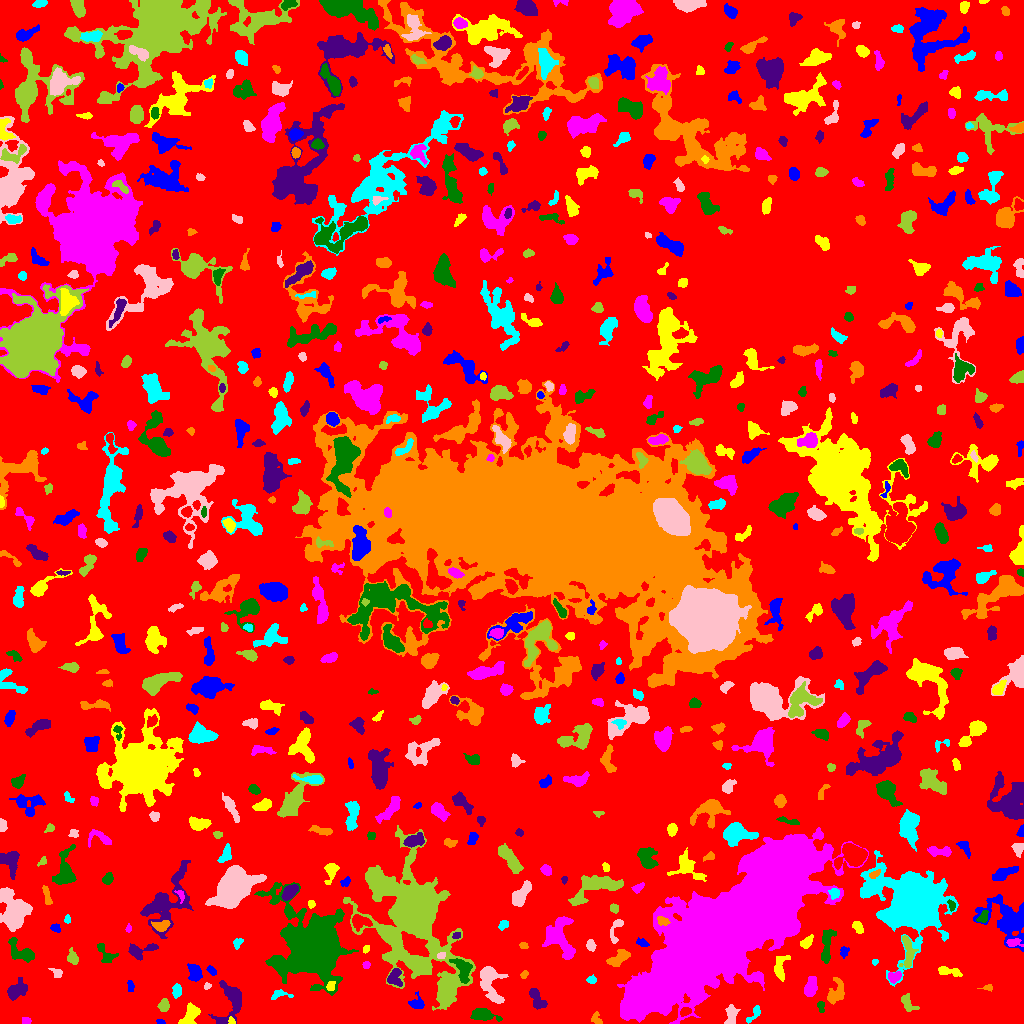

The file beside this chart, header and first rows:
ID, X, Y, A, B, theta, total_flux, mu_max, mu_median, mu_mean, R_fwhm, R_e, R10, R90, x_start, x_end, y_start, y_end, area, greylevel
0, 511.3, 519, 300.6, 295.5, 0.9132, 1416884, 12.0, 2.0, 1.923, 81.22, 224.9, 84.09, 365.4, 0, 1023, 0, 1023, 736884, 1.923
1, 160.6, 1.318, 2.01, 1.047, -0.3002, 44.0, 3.0, 1.0, 1.048, 2.034, 1.693, 0.5642, 2.764, 156, 165, 0, 4, 42, 7.048
2, 231.4, 2.382, 1.969, 1.268, -1.255, 76.0, 4.0, 2.0, 1.617, 2.821, 1.871, 0.5642, 2.985, 228, 235, 0, 7, 47, 8.617
3, 26.6, 2.654, 1.678, 1.562, 0.1639, 81.0, 3.0, 1.0, 1.286, 2.985, 2.111, 0.7979, 3.192, 22, 31, 0, 6, 63, 6.286
4, 483.1, 8.886, 6.09, 2.7, -0.1704, 1129, 10.0, 4.0, 4.197, 5.89, 4.787, 1.871, 7.818, 470, 502, 2, 15, 269, 9.197
5, 231.6, 24.47, 10.6, 6.25, 1.497, 1345, 8.0, 2.0, 2.523, 6.555, 6.333, 2.394, 11.13, 208, 241, 0, 43, 533, 6.523
6, 596.1, 4.497, 3.147, 2.344, -1.173, 191.0, 4.0, 2.0, 1.969, 4.37, 3.038, 1.128, 4.853, 591, 602, 0, 12, 97, 6.969
7, 753.9, 9.298, 5.794, 1.922, 0.9221, 225.0, 3.0, 2.0, 1.844, 4.918, 3.613, 1.493, 5.528, 746, 760, 0, 18, 122, 5.844
8, 731.3, 8.35, 5.183, 2.629, 1.502, 483.0, 5.0, 3.0, 2.503, 5.642, 4.583, 1.871, 6.817, 724, 740, 0, 19, 193, 6.503
9, 164, 17.92, 3.129, 2.511, 1.299, 316.0, 5.0, 3.0, 2.508, 4.514, 3.656, 1.382, 5.47, 157, 169, 12, 25, 126, 6.508
10, 685.2, 12.03, 2.631, 1.849, 0.3625, 281.0, 6.0, 3.0, 3.122, 4.029, 2.821, 1.128, 4.406, 680, 691, 7, 16, 90, 12.12
11, 417.1, 19.44, 3.325, 2.9, -0.1103, 471.0, 8.0, 2.0, 3.099, 4.26, 3.338, 1.262, 5.557, 408, 424, 15, 32, 152, 8.099
12, 189.6, 8.633, 6.57, 3.233, 1.01, 1048, 11.0, 3.5, 3.94, 4.687, 4.853, 1.871, 7.818, 178, 200, 0, 21, 266, 8.94
13, 726.7, 94.55, 52.42, 15.11, 0.707, 489951, 104.0, 16.0, 27.13, 33.42, 32.5, 12.85, 58.13, 617, 868, 0, 196, 18059, 29.13
14, 820.8, 16.52, 3.226, 1.514, -1.373, 127.0, 4.0, 2.0, 1.671, 3.7, 2.585, 0.9772, 4.029, 817, 824, 11, 22, 76, 7.671
15, 537.3, 24.78, 6.622, 2.723, -1.029, 609.0, 8.0, 3.0, 2.671, 4.514, 4.652, 1.693, 7.225, 529, 547, 14, 35, 228, 6.671
16, 836.1, 30.41, 6.191, 3.497, 1.175, 828.0, 8.0, 2.0, 2.885, 5.47, 4.918, 1.871, 8.058, 827, 844, 19, 46, 287, 6.885
17, 279, 28.9, 5.318, 2.186, 0.09839, 270.0, 5.0, 2.0, 2.231, 3.656, 3.385, 1.382, 5.412, 271, 293, 24, 34, 121, 7.231
18, 490.1, 41.3, 10.99, 4.842, -1.283, 2586, 14.0, 4.0, 4.87, 6.257, 6.887, 2.523, 11.4, 480, 508, 20, 57, 531, 8.87
19, 906.4, 20.48, 3.954, 1.721, -1.177, 209.0, 4.0, 1.0, 1.222, 4.618, 3.29, 1.262, 5.202, 901, 919, 12, 30, 171, 6.222
20, 607.8, 24.94, 4.794, 2.208, -0.4204, 306.0, 6.0, 1.0, 1.719, 3.868, 3.523, 1.262, 5.971, 596, 615, 16, 34, 178, 7.719
21, 130.5, 37.18, 3.129, 1.513, -1.398, 190.0, 5.0, 3.0, 2.603, 3.523, 2.764, 0.9772, 4.146, 127, 134, 32, 43, 73, 6.603
22, 330.7, 37.26, 2.516, 2.005, 1.077, 178.0, 4.0, 2.0, 2.253, 4.37, 2.821, 1.128, 4.37, 326, 335, 33, 42, 79, 11.25
23, 810.6, 36.53, 5.015, 2.507, 1.304, 960.0, 10.0, 4.0, 4.305, 5.412, 4.442, 1.693, 7.047, 804, 817, 27, 47, 223, 8.305
24, 309.7, 75.44, 16.43, 13.73, -1.191, 53618, 74.0, 8.0, 12.98, 10.09, 14.71, 5.046, 28.42, 254, 358, 28, 141, 4130, 15.98
25, 16.69, 33.02, 5.302, 3.172, 0.6122, 1008, 8.0, 3.0, 3.537, 6.482, 4.951, 2.034, 7.858, 7, 27, 23, 46, 285, 7.537
26, 987.9, 35.76, 2.96, 1.534, 0.06212, 113.0, 4.0, 2.0, 1.883, 3.29, 2.257, 0.7979, 3.742, 977, 992, 32, 39, 60, 5.883
27, 176.9, 32.78, 3.188, 2.074, 1.505, 500.0, 8.0, 4.0, 4.237, 4.687, 3.338, 1.382, 5.14, 172, 181, 25, 40, 118, 8.237
28, 207.2, 37.4, 1.896, 1.453, 0.6483, 126.0, 6.0, 3.0, 2.739, 2.764, 2.034, 0.7979, 3.241, 204, 211, 34, 41, 46, 6.739
29, 445.4, 29.04, 4.306, 2.577, 1.563, 664.0, 8.0, 3.0, 3.255, 4.918, 4.029, 1.596, 6.723, 440, 451, 20, 41, 204, 12.25
30, 0.9645, 42.34, 2.674, 0.9456, -1.545, 169.0, 8.0, 3.0, 3.674, 2.646, 1.954, 0.7979, 3.09, 0, 4, 36, 48, 46, 8.674
31, 194.5, 50.36, 3.808, 2.704, -1.342, 1143, 14.0, 4.0, 5.469, 4.918, 3.909, 1.596, 6.507, 187, 202, 42, 60, 209, 9.469
32, 780.2, 56.11, 6.812, 3.112, 1.409, 641.0, 7.0, 3.0, 2.739, 4.406, 4.652, 1.784, 7.334, 774, 790, 42, 68, 234, 6.739
33, 894.3, 46.84, 3.286, 2.386, 0.2797, 502.0, 8.0, 4.0, 3.862, 4.754, 3.478, 1.382, 5.441, 888, 901, 40, 52, 130, 10.86
34, 463, 54.4, 6.251, 3.598, -1.165, 771.0, 6.0, 3.0, 2.579, 6.979, 5.232, 2.111, 8.058, 449, 472, 40, 65, 299, 10.58
35, 394.6, 46.09, 4.434, 3.366, 1.502, 537.0, 6.0, 3.0, 2.685, 5.809, 4.334, 1.784, 6.604, 387, 402, 37, 55, 200, 9.685
36, 524.3, 48.97, 1.935, 1.547, 0.7271, 116.0, 5.0, 2.0, 2.071, 2.394, 2.034, 0.7979, 3.478, 520, 528, 45, 53, 56, 8.071
37, 591.7, 43.5, 1.977, 1.76, -4.494296594198003e-12, 118.0, 4.0, 1.5, 1.639, 3.385, 2.326, 0.7979, 3.827, 586, 596, 40, 49, 72, 6.639
38, 58.29, 50.58, 1.585, 1.43, 1.478, 76.0, 4.0, 0.0, 0.8444, 2.821, 1.871, 0.5642, 3.038, 48, 62, 46, 55, 90, 5.844
39, 411.9, 110.5, 26.26, 14.42, -1.077, 79585, 97.0, 6.0, 13.77, 11.73, 14.35, 5.293, 33.62, 343, 475, 13, 198, 5778, 15.77
40, 539.6, 49.47, 3.137, 2.127, -1.026, 385.0, 7.0, 3.0, 3.319, 3.909, 3.192, 1.262, 5.14, 533, 545, 42, 55, 116, 7.319
41, 211.7, 52.53, 2.652, 1.627, -0.8738, 172.0, 5.0, 2.0, 2.293, 3.038, 2.585, 0.9772, 4.222, 206, 216, 48, 58, 75, 7.293
42, 949.8, 52.06, 6.718, 2.108, -0.1605, 538.0, 7.0, 3.0, 3.11, 4.184, 4.406, 1.596, 6.723, 938, 962, 47, 57, 173, 6.11
43, 366.4, 58.62, 1.883, 1.489, 0.1151, 74.0, 3.0, 1.0, 1.345, 2.877, 2.185, 0.7979, 3.29, 362, 370, 55, 62, 55, 8.345
44, 105.6, 69.38, 7.117, 3.065, -0.9677, 220.0, 3.0, 1.0, 1.14, 4.72, 3.989, 1.493, 6.155, 97, 118, 61, 80, 193, 6.14
45, 138, 72.35, 6.498, 3.461, 0.1515, 658.0, 11.0, 3.0, 3.118, 2.821, 4.222, 1.493, 6.956, 128, 158, 63, 80, 211, 8.118
46, 618.3, 64.57, 5.893, 2.839, 0.6073, 712.0, 7.0, 3.0, 2.918, 5.171, 4.918, 1.871, 7.548, 606, 630, 57, 74, 244, 6.918
47, 874.7, 61.58, 1.711, 1.404, 0.1903, 84.0, 4.0, 2.0, 2.211, 2.932, 1.871, 0.7979, 2.932, 872, 878, 58, 64, 38, 6.211
48, 441.4, 68.09, 1.943, 1.436, 0.483, 114.0, 5.0, 2.0, 2.036, 2.326, 2.034, 0.7979, 3.432, 437, 445, 65, 71, 56, 12.04
49, 72.52, 65.68, 3.179, 2.383, -1.24, 475.0, 9.0, 3.0, 3.493, 3.478, 3.29, 1.262, 5.499, 67, 78, 59, 76, 136, 7.493
50, 506.5, 71.7, 2.895, 2.554, -0.6546, 615.0, 9.0, 5.0, 5.125, 4.652, 3.568, 1.493, 5.412, 500, 513, 66, 78, 120, 8.125
51, 843.8, 71.8, 2.639, 2.063, 1.357, 170.0, 4.0, 2.0, 2.0, 4.184, 2.877, 1.128, 4.549, 840, 849, 65, 77, 85, 6.0
52, 366.1, 74.72, 1.89, 1.456, 0.8951, 95.0, 4.0, 2.0, 1.863, 3.038, 2.111, 0.7979, 3.338, 363, 369, 70, 78, 51, 8.863
53, 560.2, 85.64, 11.57, 6.779, -1.278, 2903, 11.0, 4.0, 4.201, 7.313, 8.444, 3.29, 13.18, 542, 575, 64, 107, 691, 7.201
54, 21.16, 71.49, 8.31, 3.834, -0.654, 901.0, 7.0, 2.0, 2.73, 5.232, 5.352, 2.034, 8.777, 8, 34, 61, 86, 330, 6.73
55, 151.6, 75.66, 1.974, 0.963, 0.2009, 112.0, 8.0, 3.0, 3.027, 2.111, 1.693, 0.5642, 2.764, 147, 156, 74, 78, 37, 12.03
56, 523.5, 77.67, 2.114, 1.498, -0.2316, 156.0, 5.0, 3.0, 2.786, 3.141, 2.326, 0.9772, 3.523, 519, 528, 75, 81, 56, 6.786
57, 237.8, 80.96, 2.732, 1.871, 0.8749, 116.0, 3.0, 1.0, 1.381, 3.523, 2.764, 0.9772, 4.26, 233, 243, 74, 85, 84, 6.381
58, 591, 78, 2.733, 2.067, -1.262, 311.0, 8.0, 3.0, 3.206, 3.613, 3.038, 1.128, 4.754, 586, 596, 72, 84, 97, 7.206
59, 908, 71.72, 8.572, 2.818, -1.508, 597.0, 5.0, 2.0, 2.171, 5.614, 5.171, 1.871, 8.234, 899, 918, 56, 88, 275, 8.171
... 634 more rows
